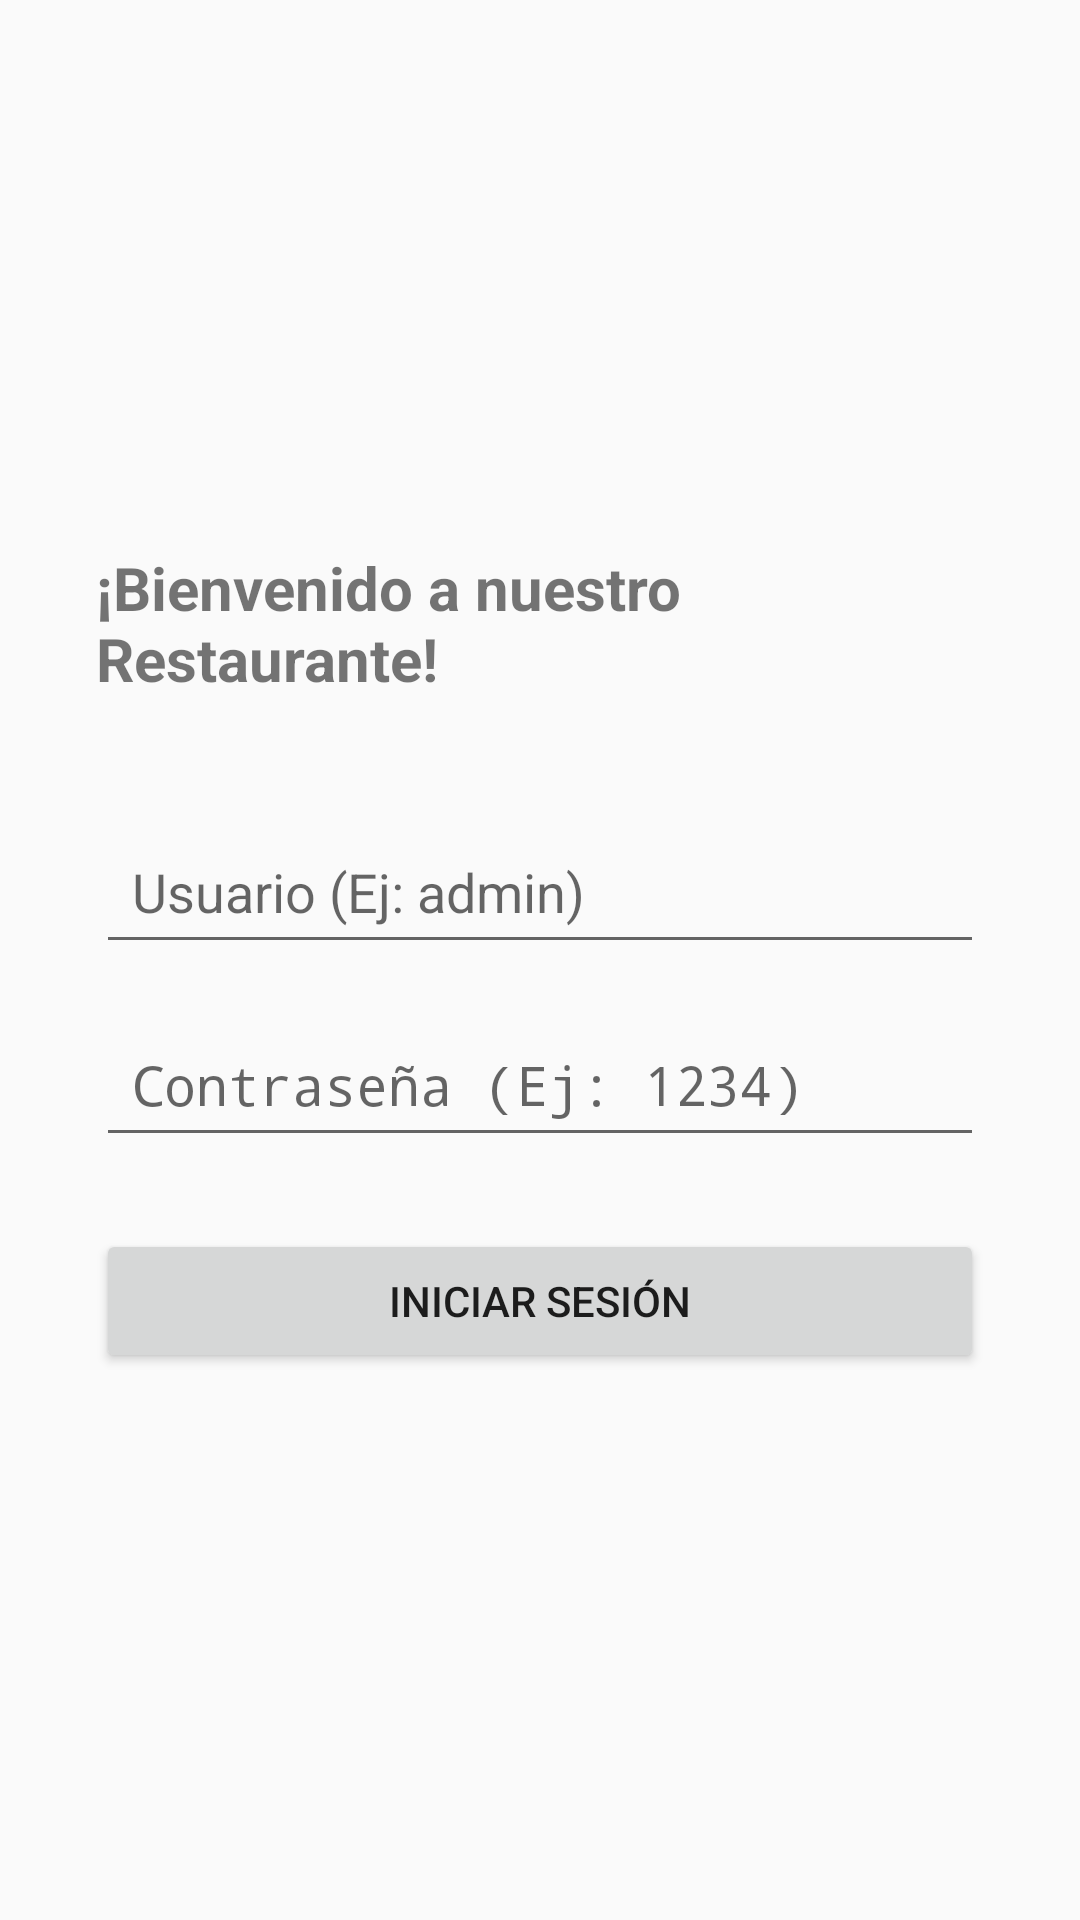

Layout XML and referenced resources for this Android screen:
<!-- AndroidManifest.xml: application theme Theme.Proyectotopicos -->
<!-- res/layout/activity_login.xml -->
<?xml version="1.0" encoding="utf-8"?>
<LinearLayout
    xmlns:android="http://schemas.android.com/apk/res/android"
    xmlns:tools="http://schemas.android.com/tools"
    android:layout_width="match_parent"
    android:layout_height="match_parent"
    android:orientation="vertical"
    android:gravity="center"
    android:padding="32dp"
    tools:context=".LoginActivity">

    <TextView
        android:layout_width="wrap_content"
        android:layout_height="wrap_content"
        android:text="¡Bienvenido a nuestro Restaurante!"
        android:textSize="20sp"
        android:textStyle="bold"
        android:layout_marginBottom="40dp"/>

    <EditText
        android:id="@+id/et_username"
        android:layout_width="match_parent"
        android:layout_height="wrap_content"
        android:hint="Usuario (Ej: admin)"
        android:inputType="text"
        android:padding="12dp"
        android:layout_marginBottom="16dp"/>

    <EditText
        android:id="@+id/et_password"
        android:layout_width="match_parent"
        android:layout_height="wrap_content"
        android:hint="Contraseña (Ej: 1234)"
        android:inputType="textPassword"
        android:padding="12dp"
        android:layout_marginBottom="24dp"/>

    <Button
        android:id="@+id/btn_login"
        android:layout_width="match_parent"
        android:layout_height="wrap_content"
        android:text="Iniciar Sesión"/>

</LinearLayout>
<!-- resources referenced by this layout -->
<resources>
  <style name="Theme.Proyectotopicos" parent="android:Theme.Material.Light.NoActionBar" />
</resources>
